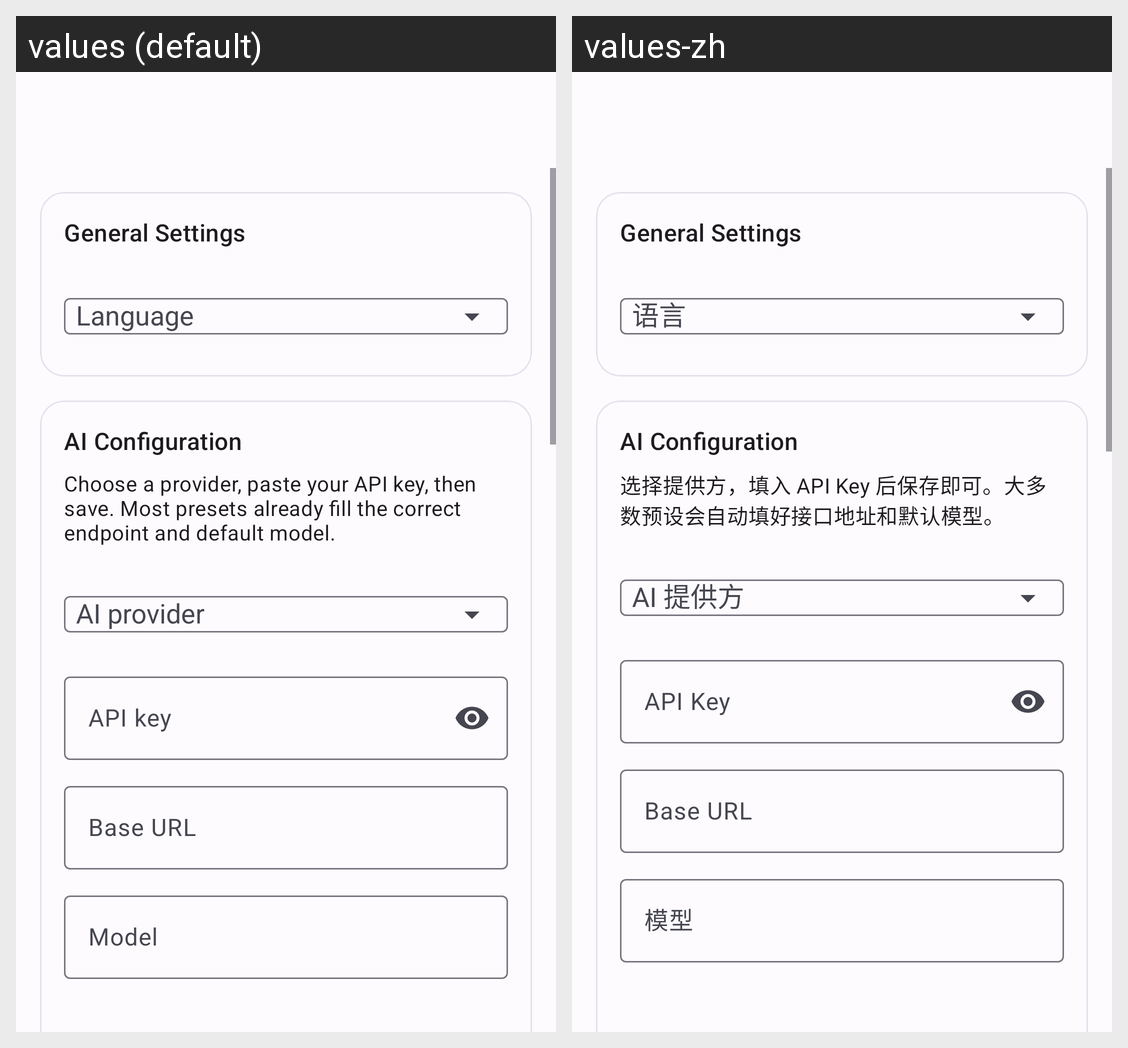

Strings drawn on this Android screen and how each of the app's shown locales translates them:
Android screen res/layout/activity_ai_settings.xml rendered under 2 locales, left to right: values (default), values-zh. Device: Nexus 5 (rendered at 1080×1920; each locale shown at half size, 540×960, under a caption strip naming it); theme Theme.LitSync.
Strings drawn on this screen, with the default value and each locale's value (text and hints the layout hard-codes, and strings that could not be matched under every locale, appear in the picture but are not listed):

message_ai_settings_hint
  values: Choose a provider, paste your API key, then save. Most presets already fill the correct endpoint and default model.
  values-zh: 选择提供方，填入 API Key 后保存即可。大多数预设会自动填好接口地址和默认模型。

label_ai_api_key
  values: API key
  values-zh: API Key

label_ai_base_url
  values: Base URL
  values-zh: Base URL

label_ai_model
  values: Model
  values-zh: 模型
